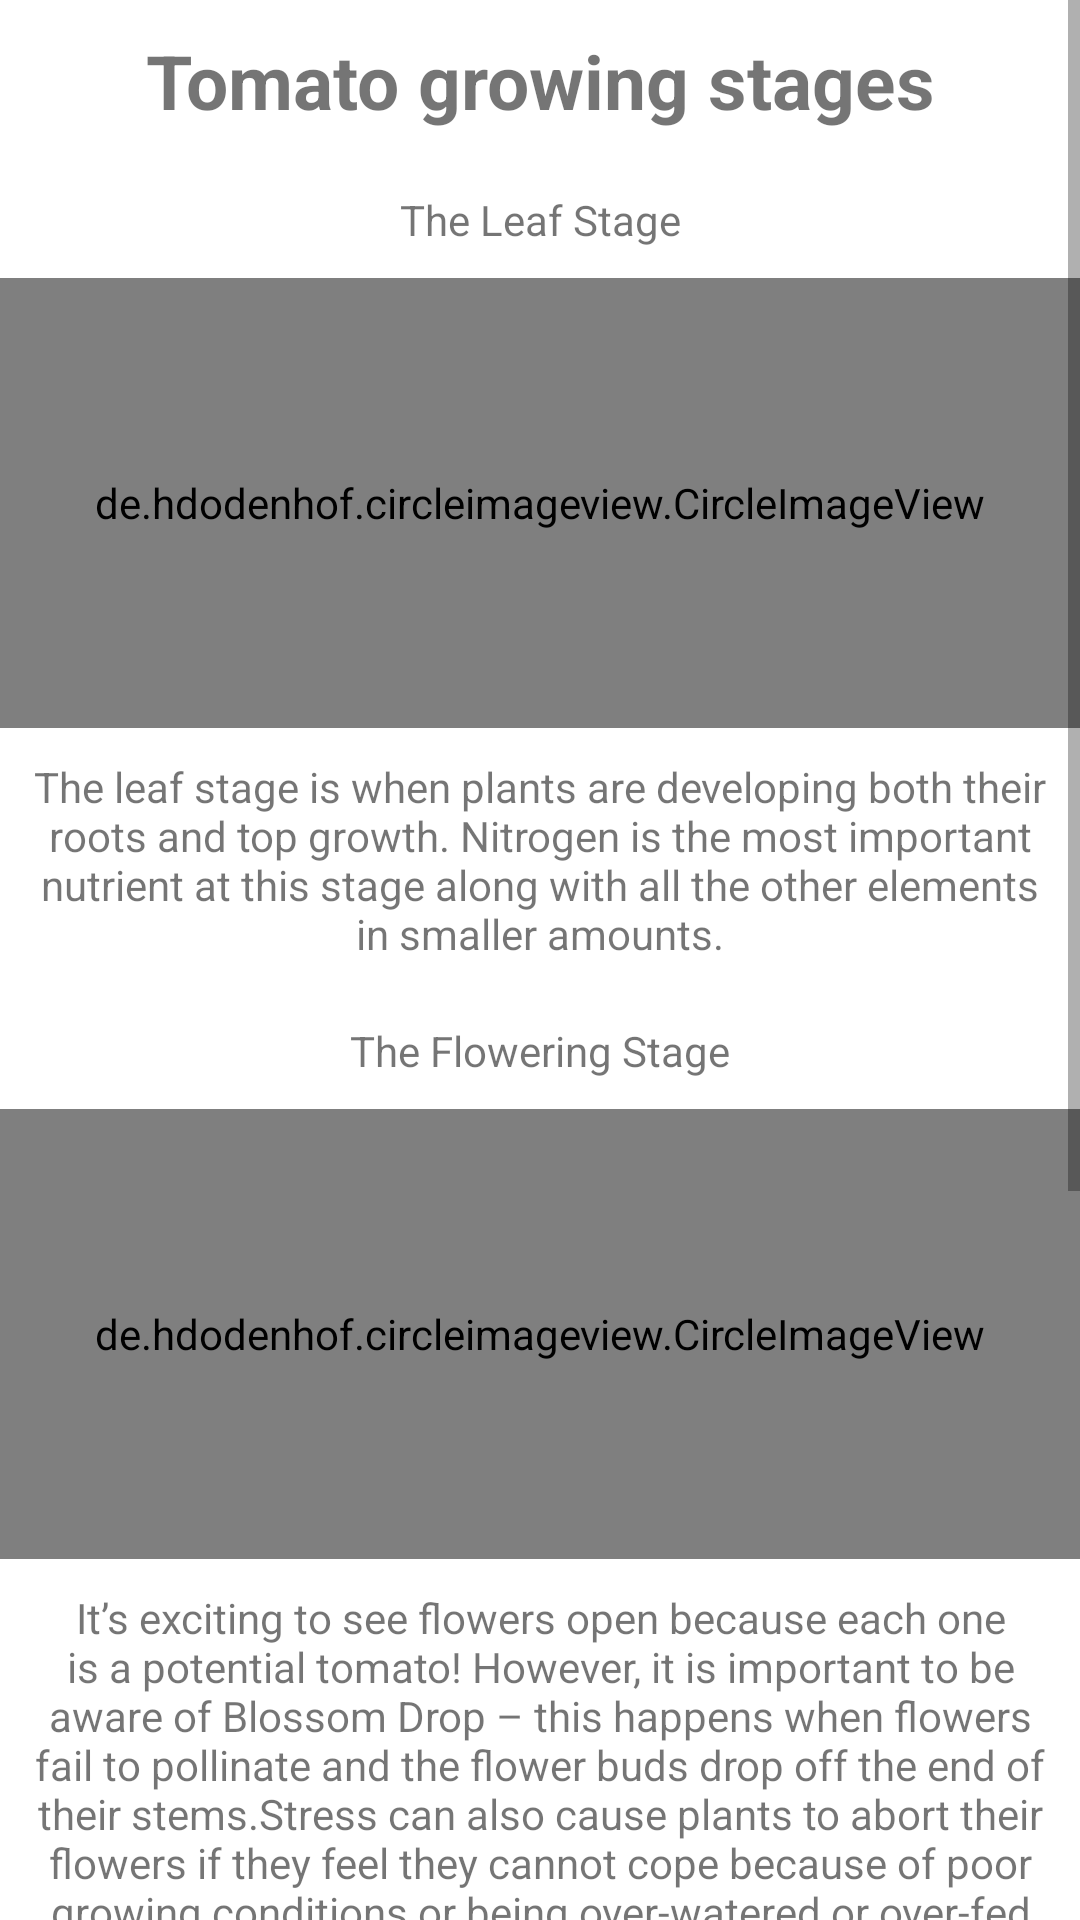

The Android layout XML behind this screen, and the referenced resources:
<!-- AndroidManifest.xml: application theme AppTheme.ImageClassification -->
<!-- res/layout/activity_phone.xml -->
<?xml version="1.0" encoding="utf-8"?>
<LinearLayout
    xmlns:android="http://schemas.android.com/apk/res/android"
    xmlns:app="http://schemas.android.com/apk/res-auto"
    xmlns:tools="http://schemas.android.com/tools"
    android:layout_width="match_parent"
    android:layout_height="match_parent"
    tools:context=".InformationActivity"
    android:orientation="vertical"
    android:background="#ffffff">
    <ScrollView
        android:layout_width="match_parent"
        android:layout_height="wrap_content">
        <LinearLayout
            android:layout_width="match_parent"
            android:layout_height="wrap_content"
            android:orientation="vertical">

            <TextView
                android:layout_width="match_parent"
                android:layout_height="wrap_content"
                android:textStyle="bold"
                android:text="Tomato growing stages"
                android:textSize="25dp"
                android:layout_margin="10dp"
                android:textAlignment="center"/>
            <TextView
                android:layout_width="match_parent"
                android:layout_height="wrap_content"
                android:textAlignment="center"
                android:layout_margin="10dp"
                android:text="The Leaf Stage"/>

            <de.hdodenhof.circleimageview.CircleImageView
                android:layout_width="match_parent"
                android:layout_height="150dp"
                android:src="@drawable/leaf2"/>
            <TextView
                android:layout_width="match_parent"
                android:layout_height="wrap_content"
                android:layout_margin="10dp"
                android:textAlignment="center"
                android:text="@string/leaf"/>
            <TextView
                android:layout_width="match_parent"
                android:layout_height="wrap_content"
                android:textAlignment="center"
                android:layout_margin="10dp"
                android:text="The Flowering Stage"/>

            <de.hdodenhof.circleimageview.CircleImageView
                android:layout_width="match_parent"
                android:layout_height="150dp"
                android:src="@drawable/flower"/>
            <TextView
                android:layout_width="match_parent"
                android:layout_height="wrap_content"
                android:layout_margin="10dp"
                android:textAlignment="center"
                android:text="@string/flower"/>
            <TextView
                android:layout_width="match_parent"
                android:layout_height="wrap_content"
                android:layout_margin="10dp"
                android:textAlignment="center"
                android:text="The Flowering Stage"/>

            <de.hdodenhof.circleimageview.CircleImageView
                android:layout_width="match_parent"
                android:layout_height="150dp"
                android:src="@drawable/fruit"/>
            <TextView
                android:layout_width="match_parent"
                android:layout_height="wrap_content"
                android:layout_margin="10dp"
                android:textAlignment="center"
                android:text="@string/fruit"/>

        </LinearLayout>
    </ScrollView>


</LinearLayout>
<!-- resources referenced by this layout -->
<resources>
  <!-- drawable flower: jpg bitmap (drawable, 97590 bytes) -->
  <!-- drawable fruit: jpg bitmap (drawable, 99582 bytes) -->
  <!-- drawable leaf2: png bitmap (drawable, 217802 bytes) -->
  <string name="flower">It’s exciting to see flowers open because each one is a potential tomato! However, it is important to be aware of Blossom Drop – this happens when flowers fail to pollinate and the flower buds drop off the end of their stems.Stress can also cause plants to abort their flowers if they feel they cannot cope because of poor growing conditions or being over-watered or over-fed etc.</string>
  <string name="fruit">It is at this stage that they need plenty of food – phosphorus and especially potash (potassium) to be exact. It is also at this stage that if they don’t receive enough calcium, Blossom End Rot is waiting to strike! Because calcium is an immobile nutrient, and doesn’t travel around a plant’s system freely, it is often easier to spray the leaves with calcium, which helps get it to where it is needed more quickly, than to hope for the best through the roots!</string>
  <string name="leaf">The leaf stage is when plants are developing both their roots and top growth. Nitrogen is the most important nutrient at this stage along with all the other elements in smaller amounts.</string>
  <style name="AppTheme.ImageClassification" parent="Theme.AppCompat.Light.NoActionBar">
          
          <item name="colorPrimary">@color/tfe_color_primary</item>
          <item name="colorPrimaryDark">@color/tfe_color_primary_dark</item>
          <item name="colorAccent">@color/tfe_color_accent</item>
      </style>
  <color name="tfe_color_primary">#ffa800</color>
  <color name="tfe_color_primary_dark">#ff6f00</color>
  <color name="tfe_color_accent">#425066</color>
</resources>
